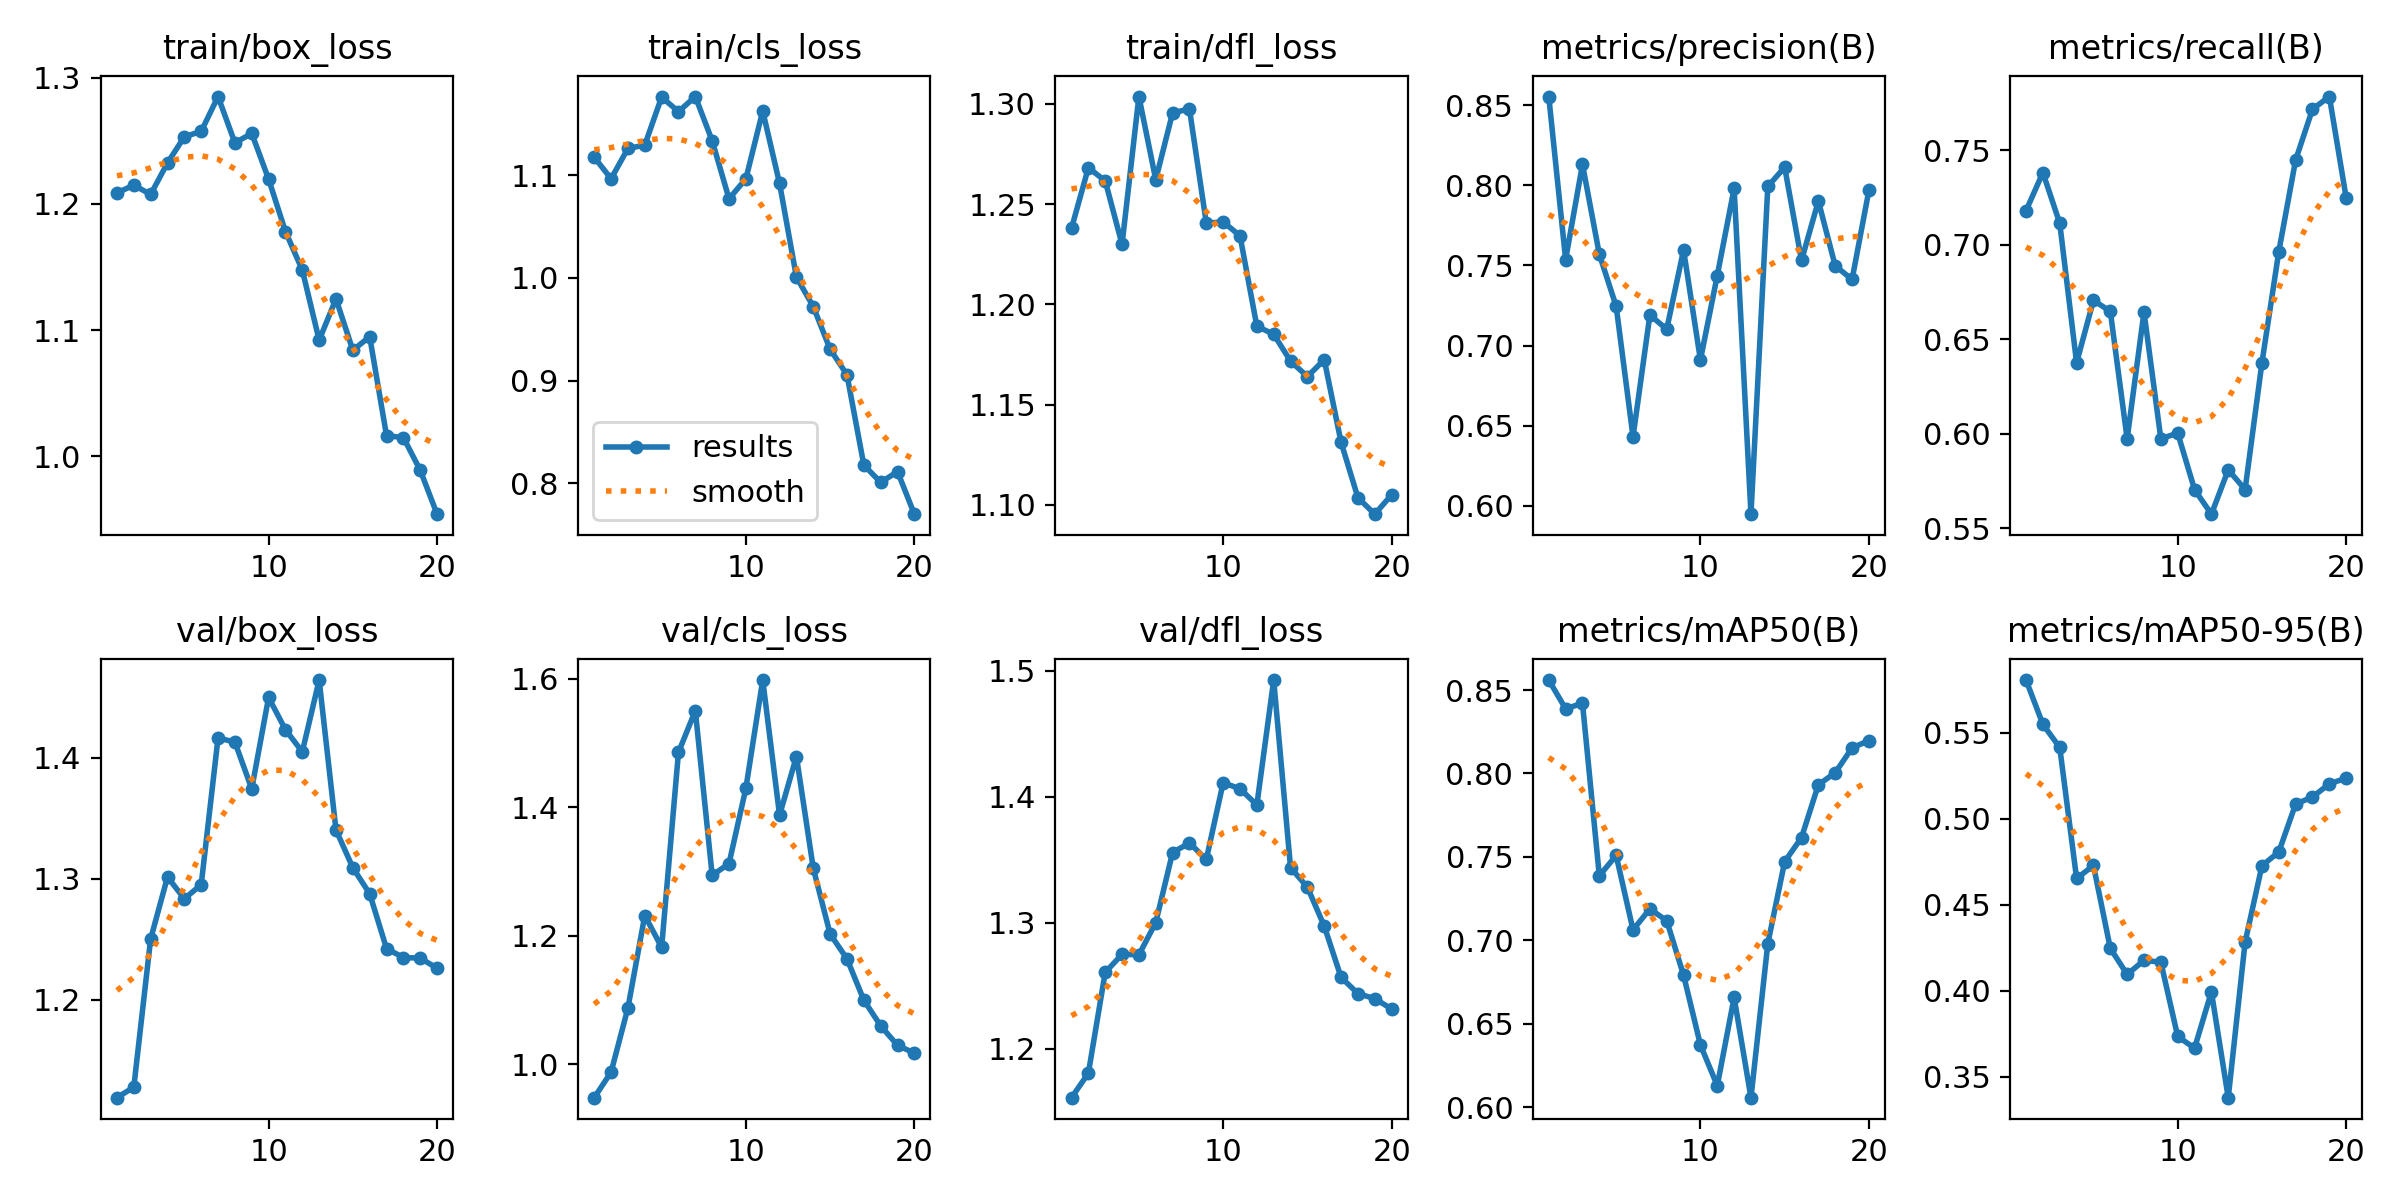

The data file committed next to this chart (first rows):
epoch, train/box_loss, train/cls_loss, train/dfl_loss, metrics/precision(B), metrics/recall(B), metrics/mAP50(B), metrics/mAP50-95(B), val/box_loss, val/cls_loss, val/dfl_loss, lr/pg0, lr/pg1, lr/pg2
1, 1.209, 1.118, 1.238, 0.8555, 0.7181, 0.856, 0.5808, 1.119, 0.9478, 1.161, 0.00022, 0.00022, 0.00022
2, 1.215, 1.097, 1.268, 0.7537, 0.7383, 0.8388, 0.555, 1.128, 0.9875, 1.181, 0.0004372, 0.0004372, 0.0004372
3, 1.208, 1.126, 1.262, 0.8132, 0.7114, 0.8422, 0.5416, 1.25, 1.087, 1.261, 0.0006307, 0.0006307, 0.0006307
4, 1.232, 1.129, 1.23, 0.757, 0.6376, 0.7387, 0.4653, 1.302, 1.231, 1.275, 0.0008004, 0.0008004, 0.0008004
5, 1.253, 1.176, 1.304, 0.7245, 0.6706, 0.7509, 0.4729, 1.284, 1.182, 1.275, 0.0009464, 0.0009464, 0.0009464
6, 1.258, 1.162, 1.262, 0.643, 0.6648, 0.7062, 0.4247, 1.295, 1.485, 1.3, 0.001069, 0.001069, 0.001069
7, 1.285, 1.177, 1.296, 0.719, 0.5973, 0.7188, 0.4095, 1.417, 1.55, 1.356, 0.001167, 0.001167, 0.001167
8, 1.248, 1.134, 1.297, 0.7102, 0.6644, 0.7117, 0.4177, 1.413, 1.294, 1.363, 0.001242, 0.001242, 0.001242
9, 1.256, 1.077, 1.24, 0.7597, 0.5973, 0.6791, 0.4166, 1.374, 1.312, 1.35, 0.001208, 0.001208, 0.001208
10, 1.22, 1.097, 1.241, 0.691, 0.6004, 0.6372, 0.3735, 1.45, 1.429, 1.411, 0.001109, 0.001109, 0.001109
11, 1.178, 1.163, 1.234, 0.7437, 0.5705, 0.6128, 0.3666, 1.423, 1.598, 1.407, 0.00101, 0.00101, 0.00101
12, 1.148, 1.092, 1.189, 0.7982, 0.5574, 0.6657, 0.3994, 1.405, 1.387, 1.394, 0.000911, 0.000911, 0.000911
13, 1.092, 1.001, 1.185, 0.5947, 0.5809, 0.6056, 0.3378, 1.464, 1.479, 1.493, 0.000812, 0.000812, 0.000812
14, 1.125, 0.972, 1.172, 0.7994, 0.5705, 0.698, 0.4283, 1.34, 1.305, 1.344, 0.000713, 0.000713, 0.000713
15, 1.084, 0.9304, 1.164, 0.8114, 0.6376, 0.7471, 0.4728, 1.309, 1.202, 1.328, 0.000614, 0.000614, 0.000614
16, 1.095, 0.9056, 1.172, 0.7532, 0.6964, 0.7616, 0.4808, 1.288, 1.164, 1.298, 0.000515, 0.000515, 0.000515
17, 1.016, 0.8177, 1.131, 0.7903, 0.745, 0.7933, 0.5087, 1.242, 1.1, 1.257, 0.000416, 0.000416, 0.000416
18, 1.015, 0.8007, 1.104, 0.7498, 0.7718, 0.8005, 0.5127, 1.235, 1.06, 1.244, 0.000317, 0.000317, 0.000317
19, 0.9889, 0.8112, 1.095, 0.7413, 0.7785, 0.8153, 0.5204, 1.234, 1.029, 1.24, 0.000218, 0.000218, 0.000218
20, 0.9541, 0.7698, 1.105, 0.7969, 0.7248, 0.8198, 0.5237, 1.226, 1.017, 1.232, 0.000119, 0.000119, 0.000119
